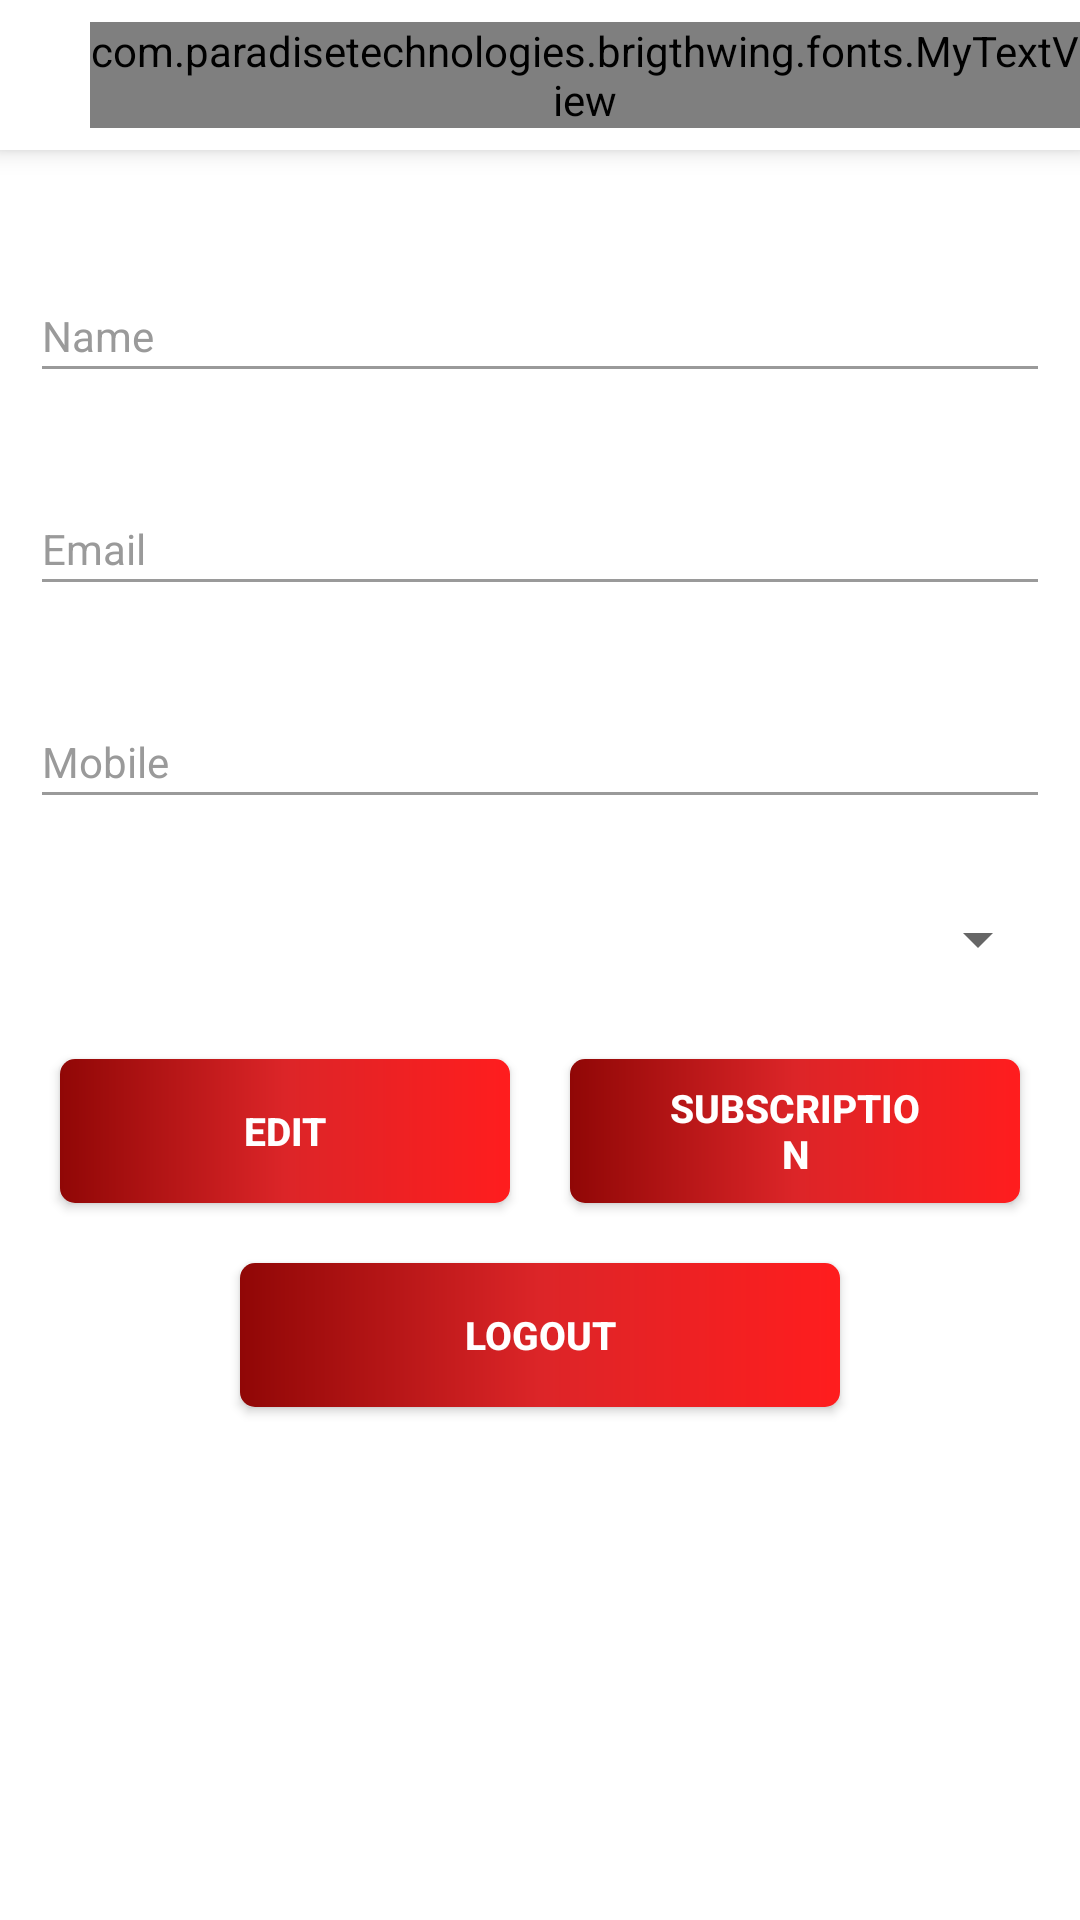

Layout XML and referenced resources for this Android screen:
<!-- AndroidManifest.xml: application theme AppTheme -->
<!-- res/layout/activity_profile.xml -->
<?xml version="1.0" encoding="utf-8"?>
<LinearLayout xmlns:android="http://schemas.android.com/apk/res/android"
    xmlns:app="http://schemas.android.com/apk/res-auto"
    xmlns:tools="http://schemas.android.com/tools"
    android:layout_width="match_parent"
    android:layout_height="match_parent"
    tools:context=".activity.ActivityProfile"
    android:orientation="vertical">

    <androidx.appcompat.widget.Toolbar
        android:id="@+id/mToolbar"
        android:layout_width="match_parent"
        android:layout_height="@dimen/dp50"
        android:background="@color/white"
        android:elevation="@dimen/dp5">

        <RelativeLayout
            android:layout_width="match_parent"
            android:layout_height="wrap_content">

            <ImageView
                android:id="@+id/ivBackArrow"
                android:layout_width="wrap_content"
                android:layout_height="wrap_content"
                android:layout_alignParentStart="true"
                android:background="@drawable/ripple_5dp"
                android:padding="@dimen/dp2"
                android:src="@drawable/ic_back_arrow"/>

            <com.paradisetechnologies.brigthwing.fonts.MyTextView
                android:layout_toRightOf="@id/ivBackArrow"
                android:layout_width="wrap_content"
                android:layout_height="wrap_content"
                android:layout_centerVertical="true"
                android:text="@string/profile"
                android:textColor="@color/black"
                android:textSize="@dimen/sp16"
                android:layout_marginLeft="@dimen/dp10"
                app:fontface="mmedium"/>

        </RelativeLayout>

    </androidx.appcompat.widget.Toolbar>

    <LinearLayout
        android:layout_width="match_parent"
        android:layout_height="wrap_content"
        android:layout_marginLeft="@dimen/dp10"
        android:layout_marginTop="@dimen/dp20"
        android:layout_marginRight="@dimen/dp10"
        android:layout_marginBottom="@dimen/dp20"
        android:orientation="vertical">

        <com.google.android.material.textfield.TextInputLayout
            android:layout_width="match_parent"
            android:layout_height="wrap_content"
            android:layout_marginBottom="10dp"
            android:hint="Name"
            android:paddingTop="10dp"
            android:theme="@style/TextLabel">

            <androidx.appcompat.widget.AppCompatEditText
                android:id="@+id/name"
                android:layout_width="match_parent"
                android:layout_height="40dp"
                android:layout_alignTop="@+id/imageView"
                android:enabled="false"
                android:paddingRight="10dp"
                android:textColor="@color/black"
                android:textColorHint="@color/grey"
                android:textSize="@dimen/sp14"
                android:theme="@style/EditTextTheme"
                android:visibility="visible" />

        </com.google.android.material.textfield.TextInputLayout>

        <com.google.android.material.textfield.TextInputLayout
            android:layout_width="match_parent"
            android:layout_height="wrap_content"
            android:layout_marginBottom="10dp"
            android:hint="Email"
            android:paddingTop="10dp"
            android:theme="@style/TextLabel">

            <androidx.appcompat.widget.AppCompatEditText
                android:id="@+id/email"
                android:layout_width="match_parent"
                android:layout_height="40dp"
                android:layout_alignTop="@+id/imageView"
                android:enabled="false"
                android:inputType="textNoSuggestions|textEmailAddress"
                android:paddingRight="10dp"
                android:textColor="@color/black"
                android:textColorHint="@color/grey"
                android:textSize="@dimen/sp14"
                android:digits="qwertzuiopasdfghjklyxcvbnm"
                android:theme="@style/EditTextTheme"
                android:visibility="visible" />

        </com.google.android.material.textfield.TextInputLayout>

        <com.google.android.material.textfield.TextInputLayout
            android:layout_width="match_parent"
            android:layout_height="wrap_content"
            android:layout_marginBottom="10dp"
            android:hint="Mobile"
            android:paddingTop="10dp"
            android:theme="@style/TextLabel">

            <androidx.appcompat.widget.AppCompatEditText
                android:id="@+id/mobile"
                android:layout_width="match_parent"
                android:layout_height="40dp"
                android:layout_alignTop="@+id/imageView"
                android:enabled="false"
                android:inputType="number"
                android:paddingRight="10dp"
                android:maxLength="10"
                android:textColor="@color/black"
                android:textColorHint="@color/grey"
                android:textSize="@dimen/sp14"
                android:theme="@style/EditTextTheme"
                android:visibility="visible" />

        </com.google.android.material.textfield.TextInputLayout>

        <Spinner
            android:id="@+id/spClass"
            android:layout_width="match_parent"
            android:layout_height="@dimen/dp40"
            android:layout_marginTop="@dimen/dp10"
            android:layout_marginBottom="@dimen/dp10" />

        <LinearLayout
            android:layout_width="match_parent"
            android:layout_height="wrap_content"
            android:orientation="horizontal">

            <Button
                android:id="@+id/updateprofile"
                android:layout_width="0dp"
                android:layout_height="wrap_content"
                android:layout_gravity="center"
                android:layout_marginLeft="10dp"
                android:layout_marginTop="10dp"
                android:layout_marginRight="10dp"
                android:layout_marginBottom="10dp"
                android:background="@drawable/rounded_btn"
                android:paddingLeft="30dp"
                android:paddingTop="5dp"
                android:paddingRight="30dp"
                android:paddingBottom="5dp"
                android:text="@string/edit"
                android:textAllCaps="true"
                android:textColor="@color/white"
                android:textSize="@dimen/sp13"
                android:textStyle="bold"
                android:visibility="visible"
                android:layout_weight="1"/>

            <Button
                android:id="@+id/subscriptions"
                android:layout_width="0dp"
                android:layout_height="wrap_content"
                android:layout_gravity="center"
                android:layout_marginLeft="10dp"
                android:layout_marginTop="10dp"
                android:layout_marginRight="10dp"
                android:layout_marginBottom="10dp"
                android:background="@drawable/rounded_btn"
                android:paddingLeft="30dp"
                android:paddingTop="5dp"
                android:paddingRight="30dp"
                android:paddingBottom="5dp"
                android:text="@string/subscriptions"
                android:textAllCaps="true"
                android:textColor="@color/white"
                android:textSize="@dimen/sp13"
                android:textStyle="bold"
                android:visibility="visible"
                android:layout_weight="1"/>

        </LinearLayout>

        <Button
            android:id="@+id/logout"
            android:layout_width="@dimen/dp200"
            android:layout_height="wrap_content"
            android:layout_gravity="center"
            android:layout_marginLeft="10dp"
            android:layout_marginTop="10dp"
            android:layout_marginRight="10dp"
            android:layout_marginBottom="@dimen/dp10"
            android:background="@drawable/rounded_btn"
            android:paddingLeft="40dp"
            android:paddingTop="5dp"
            android:paddingRight="40dp"
            android:paddingBottom="5dp"
            android:text="@string/logout"
            android:textAllCaps="true"
            android:textColor="@color/white"
            android:textSize="@dimen/sp13"
            android:textStyle="bold"
            android:visibility="visible"/>

    </LinearLayout>

</LinearLayout>
<!-- resources referenced by this layout -->
<resources>
  <color name="black">#000000</color>
  <color name="grey">#8c8c8c</color>
  <color name="white">#FFFFFF</color>
  <dimen name="dp10">10dp</dimen>
  <dimen name="dp2">2dp</dimen>
  <dimen name="dp20">20dp</dimen>
  <dimen name="dp200">200dp</dimen>
  <dimen name="dp40">40dp</dimen>
  <dimen name="dp5">5dp</dimen>
  <dimen name="dp50">50dp</dimen>
  <dimen name="sp13">13sp</dimen>
  <dimen name="sp14">14sp</dimen>
  <dimen name="sp16">16sp</dimen>
  <!-- drawable ripple_5dp (drawable) -->
  <?xml version="1.0" encoding="utf-8"?>
  <ripple xmlns:android="http://schemas.android.com/apk/res/android"
      android:color="@color/grey">
      <item android:id="@android:id/mask">
          <shape android:shape="rectangle">
              <corners android:radius="@dimen/dp5"/>
              <solid android:color="@color/grey"/>
          </shape>
          <color android:color="@color/grey"/>
      </item>
  </ripple>
  <!-- drawable rounded_btn (drawable-xxxhdpi) -->
  <?xml version="1.0" encoding="utf-8"?>
  <ripple xmlns:android="http://schemas.android.com/apk/res/android"
      android:color="@color/brithwine_red">
      <item>
          <shape
              android:shape="rectangle">
  
              <corners
                  android:bottomLeftRadius="5dp"
                  android:bottomRightRadius="5dp"
                  android:topLeftRadius="5dp"
                  android:topRightRadius="5dp" />
  
              <gradient
                  android:angle="0"
                  android:centerColor="#dc2528"
                  android:endColor="#ff1d1e"
                  android:startColor="#900706" />
          </shape>
      </item>
      <item android:id="@android:id/mask">
          <shape android:shape="rectangle">
              <corners android:radius="5dp"/>
              <solid android:color="@color/brithwine_red" />
          </shape>
      </item>
  </ripple>
  <string name="edit">Edit</string>
  <string name="logout">Logout</string>
  <string name="profile">Profile</string>
  <string name="subscriptions">Subscription</string>
  <style name="EditTextTheme" parent="Theme.AppCompat.Light.DarkActionBar">
          <item name="colorControlNormal">@color/edittext_grey</item>
          <item name="colorControlActivated">@color/edittext_grey</item>
          <item name="colorControlHighlight">@color/edittext_grey</item>
      </style>
  <style name="TextLabel" parent="Theme.AppCompat">
          
          <item name="android:textColorHint">@color/edittext_grey</item>
          <item name="android:textSize">@dimen/sp16</item>
          <item name="android:textColor">@color/white</item>
  
          
          <item name="colorAccent">@color/red</item>
          <item name="colorControlNormal">@color/grey</item>
          <item name="colorControlActivated">@color/grey</item>
          <item name="android:textColorPrimary">@color/grey</item>
          <item name="colorControlHighlight">@color/edittext_grey</item>
      </style>
  <style name="AppTheme" parent="Theme.AppCompat.Light.DarkActionBar">
          
          <item name="colorPrimary">@color/brown_bg</item>
          <item name="colorPrimaryDark">@color/brown_bg</item>
          <item name="colorAccent">@color/brithwine_red</item>
          <item name="windowNoTitle">true</item>
          <item name="android:windowDisablePreview">true</item>
          <item name="android:windowBackground">@color/white</item>
          <item name="android:statusBarColor" tools:targetApi="lollipop">@color/edittext_grey</item>
          <item name="android:navigationBarColor" tools:targetApi="lollipop">@color/white</item>
      </style>
  <color name="brithwine_red">#c1341a</color>
  <color name="edittext_grey">#9a9a9a</color>
  <color name="red">#ff0000</color>
  <color name="brown_bg">#160100</color>
</resources>
